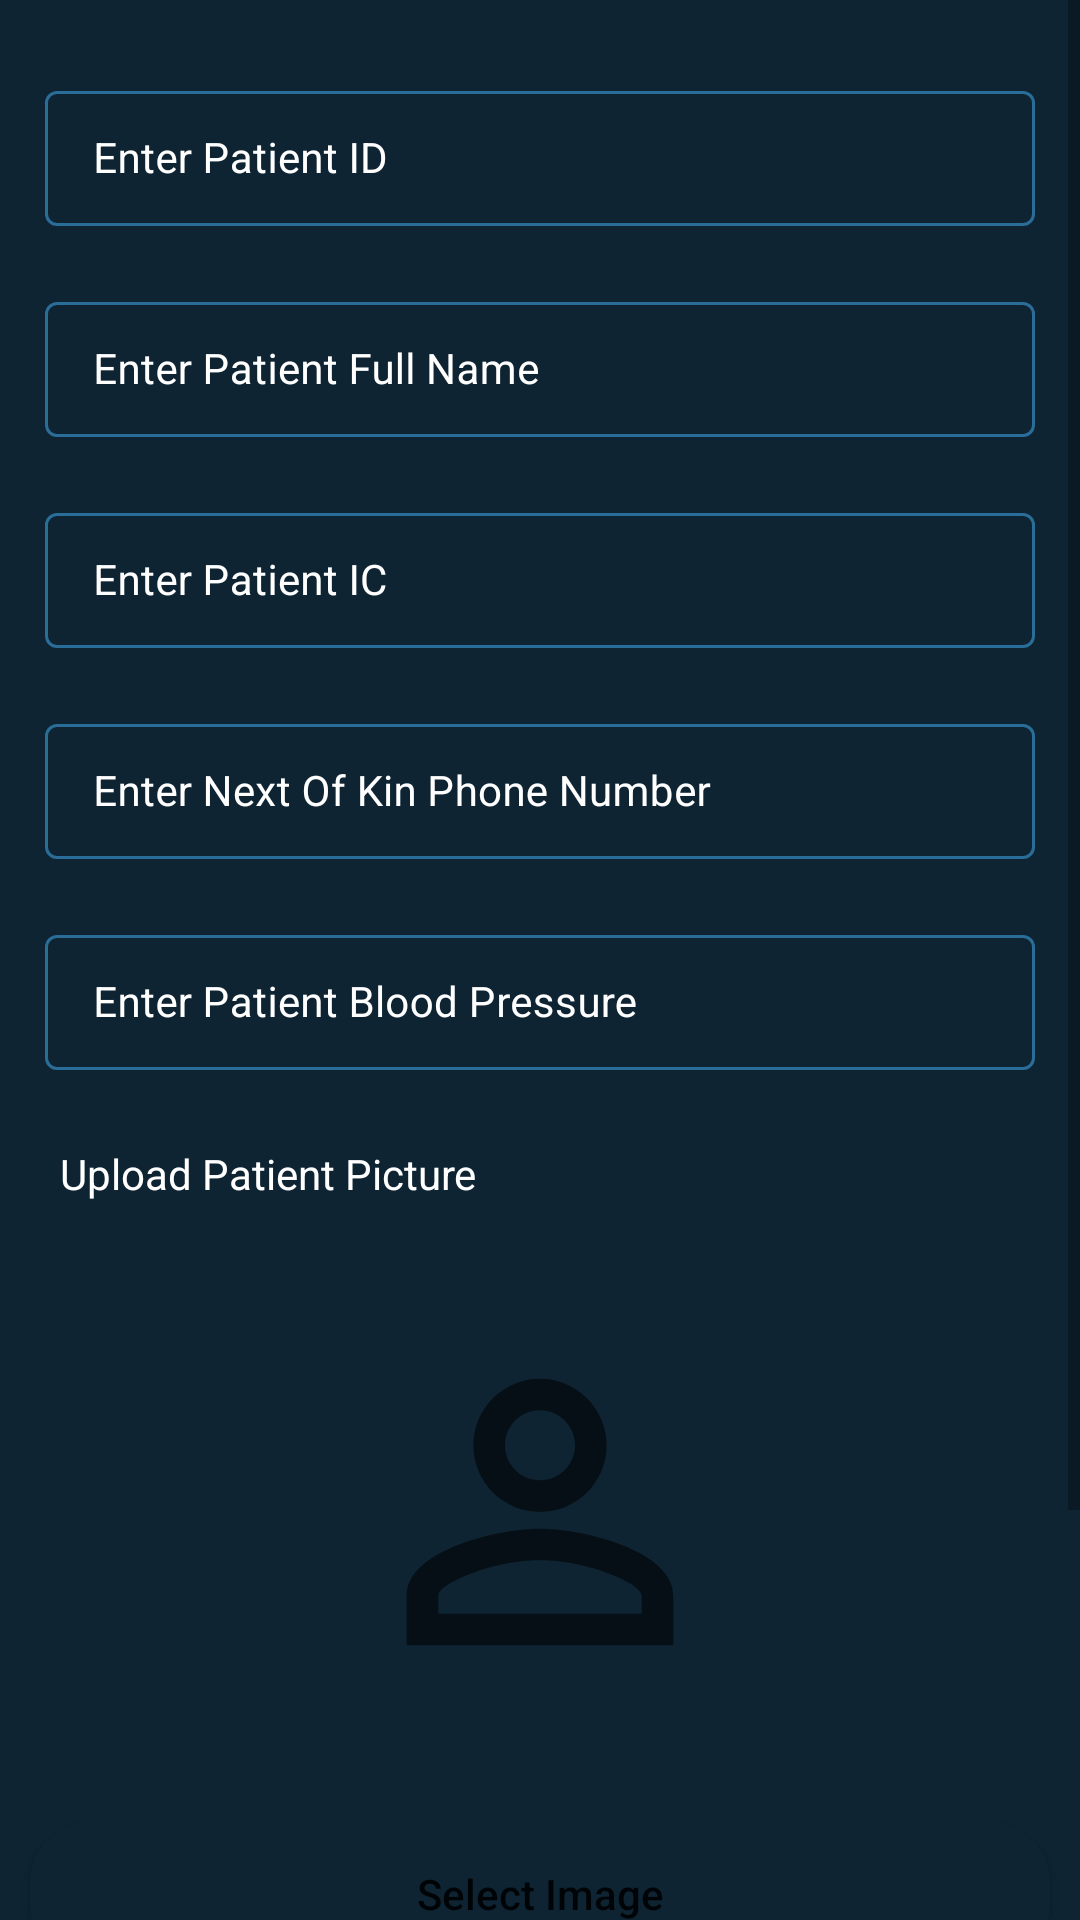

Write the Android layout XML for this screen, with the resource values it uses.
<!-- AndroidManifest.xml: application theme Theme.Prototype -->
<!-- res/layout/activity_update.xml -->
<?xml version="1.0" encoding="utf-8"?>
<RelativeLayout
    xmlns:android="http://schemas.android.com/apk/res/android"
    android:layout_width="match_parent"
    android:layout_height="match_parent"
    android:orientation="vertical"
    android:background="@color/blue_shade_1"
    xmlns:app="http://schemas.android.com/apk/res-auto"
    xmlns:tools="http://schemas.android.com/tools"
    tools:context=".updateActivity">

    <ScrollView
        android:id="@+id/scrollViewUpdate"
        android:layout_width="match_parent"
        android:layout_height="match_parent"
        android:background="@color/blue_shade_1">

        <LinearLayout
            android:layout_width="match_parent"
            android:layout_height="wrap_content"
            android:orientation="vertical">

            <com.google.android.material.textfield.TextInputLayout
                style="@style/TextInputLayout"
                android:layout_width="match_parent"
                android:layout_height="wrap_content"
                android:layout_marginStart="10dp"
                android:layout_marginTop="20dp"
                android:layout_marginEnd="10dp"
                android:hint="Enter Patient ID"
                android:padding="5dp"
                android:textColorHint="@color/white"
                app:hintTextColor="@color/white">

                <com.google.android.material.textfield.TextInputEditText
                    android:id="@+id/edtPatientIDUpdate"
                    android:layout_width="match_parent"
                    android:layout_height="wrap_content"
                    android:importantForAutofill="no"
                    android:inputType="textEmailAddress"
                    android:textColor="@color/white"
                    android:textColorHint="@color/white"
                    android:textSize="14sp" />
            </com.google.android.material.textfield.TextInputLayout>

            <com.google.android.material.textfield.TextInputLayout
                style="@style/TextInputLayout"
                android:layout_width="match_parent"
                android:layout_height="wrap_content"
                android:layout_marginStart="10dp"
                android:layout_marginTop="10dp"
                android:layout_marginEnd="10dp"
                android:hint="Enter Patient Full Name"
                android:padding="5dp"
                android:textColorHint="@color/white"
                app:hintTextColor="@color/white">

                <com.google.android.material.textfield.TextInputEditText
                    android:id="@+id/edtPatientFullNameUpdate"
                    android:layout_width="match_parent"
                    android:layout_height="wrap_content"
                    android:importantForAutofill="no"
                    android:inputType="textEmailAddress"
                    android:textColor="@color/white"
                    android:textColorHint="@color/white"
                    android:textSize="14sp" />
            </com.google.android.material.textfield.TextInputLayout>

            <com.google.android.material.textfield.TextInputLayout
                style="@style/TextInputLayout"
                android:layout_width="match_parent"
                android:layout_height="wrap_content"
                android:layout_marginStart="10dp"
                android:layout_marginTop="10dp"
                android:layout_marginEnd="10dp"
                android:hint="Enter Patient IC"
                android:padding="5dp"
                android:textColorHint="@color/white"
                app:hintTextColor="@color/white">

                <com.google.android.material.textfield.TextInputEditText
                    android:id="@+id/edtPatientICUpdate"
                    android:layout_width="match_parent"
                    android:layout_height="wrap_content"
                    android:importantForAutofill="no"
                    android:inputType="textEmailAddress"
                    android:textColor="@color/white"
                    android:textColorHint="@color/white"
                    android:textSize="14sp" />
            </com.google.android.material.textfield.TextInputLayout>

            <com.google.android.material.textfield.TextInputLayout
                style="@style/TextInputLayout"
                android:layout_width="match_parent"
                android:layout_height="wrap_content"
                android:layout_marginStart="10dp"
                android:layout_marginTop="10dp"
                android:layout_marginEnd="10dp"
                android:hint="Enter Next Of Kin Phone Number"
                android:padding="5dp"
                android:textColorHint="@color/white"
                app:hintTextColor="@color/white">

                <com.google.android.material.textfield.TextInputEditText
                    android:id="@+id/edtNextOfKinPhoneNumber"
                    android:layout_width="match_parent"
                    android:layout_height="wrap_content"
                    android:importantForAutofill="no"
                    android:inputType="textEmailAddress"
                    android:textColor="@color/white"
                    android:textColorHint="@color/white"
                    android:textSize="14sp" />
            </com.google.android.material.textfield.TextInputLayout>

            <com.google.android.material.textfield.TextInputLayout
                style="@style/TextInputLayout"
                android:layout_width="match_parent"
                android:layout_height="wrap_content"
                android:layout_marginStart="10dp"
                android:layout_marginTop="10dp"
                android:layout_marginEnd="10dp"
                android:hint="Enter Patient Blood Pressure"
                android:padding="5dp"
                android:textColorHint="@color/white"
                app:hintTextColor="@color/white">

                <com.google.android.material.textfield.TextInputEditText
                    android:id="@+id/edtPatientBloodPressureUpdate"
                    android:layout_width="match_parent"
                    android:layout_height="wrap_content"
                    android:importantForAutofill="no"
                    android:inputType="number"
                    android:textColor="@color/white"
                    android:textColorHint="@color/white"
                    android:textSize="14sp" />
            </com.google.android.material.textfield.TextInputLayout>

            <TextView
                android:layout_width="wrap_content"
                android:layout_height="wrap_content"
                android:layout_margin="20dp"
                android:text="Upload Patient Picture"
                android:textColor="@color/white"
                android:textSize="14sp" />

            <ImageView
                android:id="@+id/patientAddImgUpdate"
                android:layout_width="400px"
                android:layout_height="500px"
                android:layout_gravity="center"
                android:src="@drawable/ic_baseline_person_outline_24" />

            <Button
                android:id="@+id/btnAddImgUpdate"
                android:layout_width="match_parent"
                android:layout_height="wrap_content"
                android:layout_alignParentBottom="true"
                android:layout_marginStart="10dp"
                android:layout_marginTop="20dp"
                android:layout_marginEnd="10dp"
                android:layout_marginBottom="10dp"
                android:background="@drawable/custom_button_back"
                android:text="Select Image"
                android:textAllCaps="false" />

            <LinearLayout
                android:id="@+id/edtBodyTemperatureLL"
                android:layout_width="match_parent"
                android:layout_height="wrap_content"
                android:orientation="horizontal"
                android:layout_below="@id/tilBloodPressure"
                android:weightSum="3">

                <com.google.android.material.textfield.TextInputLayout
                    android:id="@+id/edttilBodyTemperature"
                    style="@style/TextInputLayout"
                    android:layout_width="0dp"
                    android:layout_height="wrap_content"
                    android:layout_margin="10dp"
                    android:hint="Body Temperature"
                    android:padding="5dp"
                    android:textColorHint="@color/white"
                    app:hintTextColor="@color/white"
                    android:layout_weight="2">

                    <com.google.android.material.textfield.TextInputEditText
                        android:id="@+id/edtPatientBodyTemperatureTV"
                        android:layout_width="match_parent"
                        android:layout_height="wrap_content"
                        android:enabled="false"
                        android:importantForAutofill="no"
                        android:inputType="textEmailAddress"
                        android:textColor="@color/white"
                        android:textColorHint="@color/white"
                        android:textIsSelectable="false"
                        android:textSize="14sp" />
                </com.google.android.material.textfield.TextInputLayout>

                <Button
                    android:id="@+id/btnEdtSensorDevice"
                    android:layout_width="0dp"
                    android:layout_height="wrap_content"
                    android:layout_margin="10dp"
                    android:background="@drawable/custom_button_back"
                    android:text="Change Sensor"
                    android:layout_weight="1"
                    android:textAllCaps="false" />
            </LinearLayout>

            <LinearLayout
                android:layout_width="match_parent"
                android:layout_height="wrap_content"
                android:orientation="horizontal"
                android:weightSum="2">

                <Button
                    android:id="@+id/btnConfirmUpdate"
                    android:layout_width="match_parent"
                    android:layout_height="wrap_content"
                    android:layout_marginStart="10dp"
                    android:layout_marginTop="20dp"
                    android:layout_marginEnd="10dp"
                    android:layout_weight="1"
                    android:background="@drawable/custom_button_back3"
                    android:text="Update Details"
                    android:textAllCaps="false" />

                <Button
                    android:id="@+id/btnConfirmDelete"
                    android:layout_width="match_parent"
                    android:layout_height="wrap_content"
                    android:layout_marginStart="10dp"
                    android:layout_marginTop="20dp"
                    android:layout_marginEnd="10dp"
                    android:layout_weight="1"
                    android:background="@drawable/custom_button_back2"
                    android:text="Delete Patients"
                    android:textAllCaps="false" />
            </LinearLayout>
        </LinearLayout>


    </ScrollView>


</RelativeLayout>
<!-- resources referenced by this layout -->
<resources>
  <color name="blue_shade_1">#0e2433</color>
  <color name="white">#FFFFFFFF</color>
  <!-- drawable custom_button_back (drawable) -->
  <?xml version="1.0" encoding="utf-8"?>
  <shape android:shape="rectangle"
      xmlns:android="http://schemas.android.com/apk/res/android">
  <solid android:color="@color/blue_shade_1"/>
      <corners android:radius="20dp"/>
  </shape>
  <!-- drawable custom_button_back2 (drawable-v24) -->
  <?xml version="1.0" encoding="utf-8"?>
  <shape android:shape="rectangle"
      xmlns:android="http://schemas.android.com/apk/res/android">
  <solid android:color="@color/red"/>
      <corners android:radius="20dp"/>
  </shape>
  <!-- drawable custom_button_back3 (drawable-v24) -->
  <?xml version="1.0" encoding="utf-8"?>
  <shape android:shape="rectangle"
      xmlns:android="http://schemas.android.com/apk/res/android">
  <solid android:color="@color/teal_700"/>
      <corners android:radius="20dp"/>
  </shape>
  <!-- drawable ic_baseline_person_outline_24 (drawable) -->
  <vector xmlns:android="http://schemas.android.com/apk/res/android"
      android:width="200dp"
      android:height="200dp"
      android:viewportWidth="24"
      android:viewportHeight="24"
      android:tint="?attr/colorControlNormal">
    <path
        android:fillColor="@android:color/white"
        android:pathData="M12,5.9c1.16,0 2.1,0.94 2.1,2.1s-0.94,2.1 -2.1,2.1S9.9,9.16 9.9,8s0.94,-2.1 2.1,-2.1m0,9c2.97,0 6.1,1.46 6.1,2.1v1.1L5.9,18.1L5.9,17c0,-0.64 3.13,-2.1 6.1,-2.1M12,4C9.79,4 8,5.79 8,8s1.79,4 4,4 4,-1.79 4,-4 -1.79,-4 -4,-4zM12,13c-2.67,0 -8,1.34 -8,4v3h16v-3c0,-2.66 -5.33,-4 -8,-4z"/>
  </vector>
  <style name="TextInputLayout" parent="Widget.MaterialComponents.TextInputLayout.OutlinedBox.Dense">
          <item name="boxStrokeColor">#296D98</item>
          <item name="boxStrokeWidth">1dp</item>
      </style>
  <style name="Theme.Prototype" parent="Theme.MaterialComponents.DayNight.NoActionBar">
          
          <item name="colorPrimary">@color/purple_500</item>
          <item name="colorPrimaryVariant">@color/purple_700</item>
          <item name="colorOnPrimary">@color/white</item>
          
          <item name="colorSecondary">@color/teal_200</item>
          <item name="colorSecondaryVariant">@color/teal_700</item>
          <item name="colorOnSecondary">@color/black</item>
          
          <item name="android:statusBarColor" tools:targetApi="l">?attr/colorPrimaryVariant</item>
          
  
          <item name="android:textColorHint">@color/black</item>
      </style>
  <color name="red">#9e1e1e</color>
  <color name="teal_700">#FF018786</color>
  <color name="purple_500">#296D98</color>
  <color name="purple_700">#296D98</color>
  <color name="teal_200">#FF03DAC5</color>
  <color name="black">#FF000000</color>
</resources>
